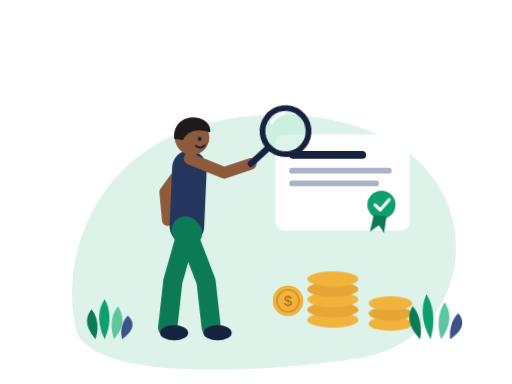
t = 0.00 s
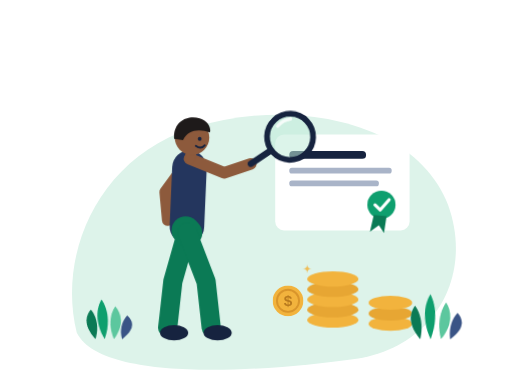
t = 0.90 s
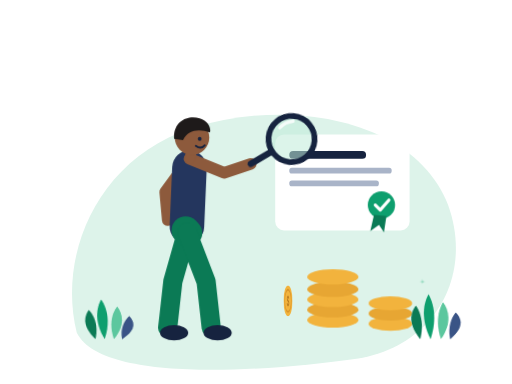
t = 1.80 s
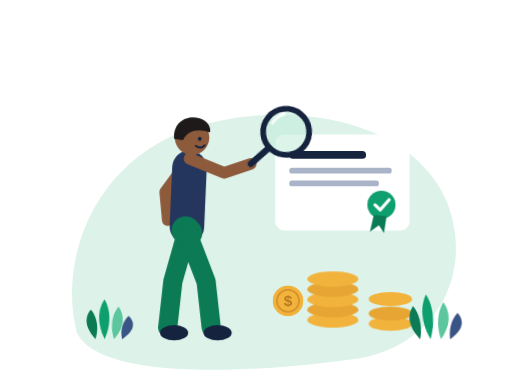
t = 2.70 s
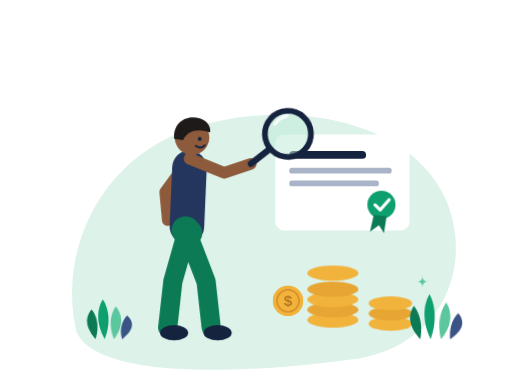
t = 3.60 s
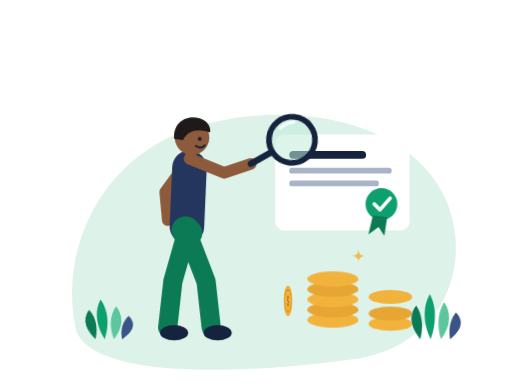
t = 4.50 s

The animated SVG that drew these frames (rendered in a browser with its animation timeline set to each time). Animation: 14 CSS @keyframes rules; one cycle of 5.40 s, repeats indefinitely.

<svg xmlns="http://www.w3.org/2000/svg" viewBox="0 0 800 600" width="800" height="600" role="img" aria-labelledby="t"><title id="t">Animated: student using a magnifying glass to find scholarships and free money</title><style>
*{transform-box:view-box}
@keyframes sway{0%,100%{transform:rotate(-3deg)}50%{transform:rotate(3deg)}}
@keyframes bob{0%,100%{transform:translateY(0)}50%{transform:translateY(-4px)}}
@keyframes wave{0%,100%{transform:scaleX(1) skewY(0deg)}25%{transform:scaleX(.82) skewY(4deg)}50%{transform:scaleX(1) skewY(-2deg)}75%{transform:scaleX(.9) skewY(3deg)}}
@keyframes march{to{stroke-dashoffset:-72}}
@keyframes twinkle{0%,100%{transform:scale(0);opacity:0}20%{transform:scale(1);opacity:1}40%{transform:scale(0);opacity:0}}
@keyframes pulse{0%,70%,100%{transform:scale(1)}80%{transform:scale(1.18)}90%{transform:scale(.96)}}
@keyframes spin{0%,40%,100%{transform:scaleX(1)}55%{transform:scaleX(.08)}70%{transform:scaleX(1)}}
@keyframes sweep{0%,100%{transform:rotate(-7deg)}50%{transform:rotate(6deg)}}
@keyframes needle{0%,100%{transform:rotate(-26deg)}50%{transform:rotate(26deg)}}
@keyframes swing{0%,100%{transform:rotate(0)}30%{transform:rotate(2.5deg)}70%{transform:rotate(-2.5deg)}}
@keyframes flip{0%{transform:scaleX(1);opacity:0}10%,40%{transform:scaleX(1);opacity:1}65%,88%{transform:scaleX(-1);opacity:1}100%{transform:scaleX(-1);opacity:0}}
@keyframes jump{0%,50%,100%{transform:translateY(0)}20%{transform:translateY(-30px)}35%{transform:translateY(-6px)}}
@keyframes fall{0%{transform:translateY(-60px) rotate(0deg);opacity:0}15%{opacity:1}85%{opacity:1}100%{transform:translateY(150px) rotate(320deg);opacity:0}}
@keyframes bounce{0%,60%,100%{transform:translateY(0)}75%{transform:translateY(-10px)}}
.sway{animation:sway 3s ease-in-out infinite}
.bob{animation:bob 3s ease-in-out infinite}
.wave{animation:wave 2s ease-in-out infinite}
.march{animation:march 1.5s linear infinite}
.twinkle{animation:twinkle 2s ease-in-out infinite}
.pulse{animation:pulse 3s ease-in-out infinite}
.spin{animation:spin 3s ease-in-out infinite}
.sweep{animation:sweep 3s ease-in-out infinite}
.needle{animation:needle 3s ease-in-out infinite}
.swing{animation:swing 3s ease-in-out infinite}
.flip{animation:flip 2s ease-in-out infinite}
.jump{animation:jump 1.5s cubic-bezier(.3,0,.3,1) infinite}
.fall{animation:fall 3s linear infinite}
.bounce{animation:bounce 2s ease-in-out infinite}
@media (prefers-reduced-motion:reduce){*{animation:none!important}}
</style><path d="M120 520 C90 400 150 250 300 200 C460 150 650 190 700 320 C740 430 680 540 560 560 C420 580 160 600 120 520Z" fill="#DDF3EA" /><rect x="430" y="210" width="210" height="150" rx="14" fill="#FFFFFF"/><rect x="452" y="236" width="120" height="12" rx="6" fill="#16233F"/><rect x="452" y="262" width="160" height="9" rx="4" fill="#A9B4C8"/><rect x="452" y="282" width="140" height="9" rx="4" fill="#A9B4C8"/><g class="pulse" style="transform-origin:596px 330px;animation-delay:-1s;"><circle cx="596" cy="320" r="22" fill="#0E9F6E"/><path d="M584 336 L578 362 L592 352 L600 364 L604 338Z" fill="#0B7A55" /><path d="M586 320 L594 328 L608 312" fill="none" stroke="#FFFFFF" stroke-width="5" stroke-linecap="round" stroke-linejoin="round"/></g><ellipse cx="520" cy="500" rx="40" ry="12" fill="#F2B33D"/><ellipse cx="520" cy="484" rx="40" ry="12" fill="#E7A633"/><ellipse cx="520" cy="468" rx="40" ry="12" fill="#F2B33D"/><ellipse cx="520" cy="452" rx="40" ry="12" fill="#E7A633"/><g class="bounce" style="transform-origin:520px 436px;"><ellipse cx="520" cy="436" rx="40" ry="12" fill="#F2B33D"/></g><ellipse cx="610" cy="506" rx="34" ry="11" fill="#F2B33D"/><ellipse cx="610" cy="490" rx="34" ry="11" fill="#E7A633"/><g class="bounce" style="transform-origin:610px 474px;animation-delay:-1s;"><ellipse cx="610" cy="474" rx="34" ry="11" fill="#F2B33D"/></g><g class="spin" style="transform-origin:450px 470px;"><circle cx="450" cy="470" r="24" fill="#F2B33D"/><circle cx="450" cy="470" r="17.28" fill="none" stroke="#D9952B" stroke-width="3"/><text x="450" y="478.64" text-anchor="middle" font-family="Arial, Helvetica, sans-serif" font-weight="700" font-size="24" fill="#B87A1E">$</text></g><g class="twinkle" style="transform-origin:560px 400px;"><path d="M560 388 Q560 400 572 400 Q560 400 560 412 Q560 400 548 400 Q560 400 560 388Z" fill="#F2B33D" /></g><g class="twinkle" style="transform-origin:660px 440px;animation-delay:-0.8s;"><path d="M660 431 Q660 440 669 440 Q660 440 660 449 Q660 440 651 440 Q660 440 660 431Z" fill="#5CC79E" /></g><g class="twinkle" style="transform-origin:480px 420px;animation-delay:-1.4s;"><path d="M480 412 Q480 420 488 420 Q480 420 480 428 Q480 420 472 420 Q480 420 480 412Z" fill="#F2B33D" /></g><g class="sway" style="transform-origin:656.6px 530px;"><path d="M656.6 530 C633.6 503.9 641.6 485.63 647.6 477.8 C655.6 488.24 661.6 506.51 656.6 530Z" fill="#0B7A55" /></g><g class="sway" style="transform-origin:672.8px 530px;animation-delay:-0.4s;"><path d="M672.8 530 C655.1999999999999 494.9 663.1999999999999 470.33 669.1999999999999 459.8 C677.1999999999999 473.84 683.1999999999999 498.40999999999997 672.8 530Z" fill="#0E9F6E" /></g><g class="sway" style="transform-origin:689.0px 530px;animation-delay:-0.8s;"><path d="M689.0 530 C680.4 501.2 688.4 481.04 694.4 472.4 C702.4 483.92 708.4 504.08 689.0 530Z" fill="#5CC79E" /></g><g class="sway" style="transform-origin:703.4px 530px;animation-delay:-1.2000000000000002s;"><path d="M703.4 530 C700.1999999999999 509.3 708.1999999999999 494.81 714.1999999999999 488.6 C722.1999999999999 496.88 728.1999999999999 511.37 703.4 530Z" fill="#3A5486" /></g><g class="sway" style="transform-origin:149.2px 530px;animation-delay:-1.2s;"><path d="M149.2 530 C127.19999999999999 506.8 135.2 490.56 141.2 483.6 C149.2 492.88 155.2 509.12 149.2 530Z" fill="#0B7A55" /></g><g class="sway" style="transform-origin:163.6px 530px;animation-delay:-1.6s;"><path d="M163.6 530 C146.4 498.8 154.4 476.96 160.4 467.6 C168.4 480.08 174.4 501.92 163.6 530Z" fill="#0E9F6E" /></g><g class="sway" style="transform-origin:178.0px 530px;animation-delay:-2.0s;"><path d="M178.0 530 C168.8 504.4 176.8 486.48 182.8 478.8 C190.8 489.03999999999996 196.8 506.96 178.0 530Z" fill="#5CC79E" /></g><g class="sway" style="transform-origin:190.8px 530px;animation-delay:-2.4000000000000004s;"><path d="M190.8 530 C186.4 511.6 194.4 498.72 200.4 493.2 C208.4 500.56 214.4 513.44 190.8 530Z" fill="#3A5486" /></g><path d="M292 362 L270 440 L262 512" fill="none" stroke="#0B7A55" stroke-width="30" stroke-linecap="round" stroke-linejoin="round"/><ellipse cx="272" cy="520" rx="22" ry="12" fill="#16233F"/><path d="M296 248 L258 300 L262 344" fill="none" stroke="#8D5A3C" stroke-width="18" stroke-linecap="round" stroke-linejoin="round"/><path d="M296 262 L292 354" fill="none" stroke="#24365E" stroke-width="54" stroke-linecap="round" stroke-linejoin="round"/><path d="M290 360 L294 364" fill="none" stroke="#0B7A55" stroke-width="44" stroke-linecap="round" stroke-linejoin="round"/><path d="M292 362 L322 440 L330 512" fill="none" stroke="#0B7A55" stroke-width="30" stroke-linecap="round" stroke-linejoin="round"/><ellipse cx="340" cy="520" rx="22" ry="12" fill="#16233F"/><path d="M296 248 L350 270 L392 256" fill="none" stroke="#8D5A3C" stroke-width="18" stroke-linecap="round" stroke-linejoin="round"/><path d="M296 248 L300 235" fill="none" stroke="#8D5A3C" stroke-width="16" stroke-linecap="round" stroke-linejoin="round"/><circle cx="300" cy="215" r="27" fill="#8D5A3C"/><path d="M272 217 C270 189 294 179 312 185 C326 189 330 201 328 207 C310 201 294 203 286 219Z" fill="#1E1A1A" transform="translate(0,0) scale(1,1)"/><circle cx="312" cy="217" r="3" fill="#16233F"/><path d="M306 228 Q314 234 320 227" fill="none" stroke="#16233F" stroke-width="3" stroke-linecap="round"/><g class="sweep" style="transform-origin:392px 256px;"><path d="M392 256 L420 236" fill="none" stroke="#16233F" stroke-width="10" stroke-linecap="round" stroke-linejoin="round"/><circle cx="452" cy="212" r="36" fill="#BFEBD9" fill-opacity="0.55" stroke="#16233F" stroke-width="9"/><path d="M432 196 Q440 186 452 184" fill="none" stroke="#FFFFFF" stroke-width="5" stroke-linecap="round" opacity=".8"/></g></svg>
